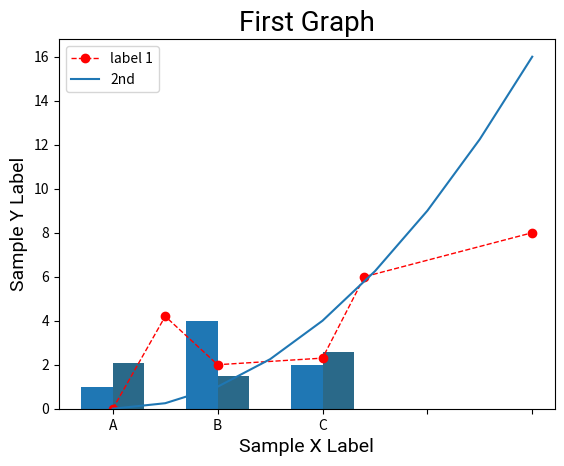

Source code (Python):
import matplotlib.pyplot as plt
import numpy as np
import pandas as pd


x = [0,0.5,1,2,2.4,4]
y = [0,4.2,2,2.3,6,8]

x2 = np.arange(0,4.5,0.5)

fontdict = {'fontname':'Roboto', 'fontsize':20}
fontlabel = {'fontname':'Roboto', 'fontsize':14}
xticks = [0,1,2,3,4]
yticks = [0,2,4,6,8]


###### line chart

# resize
#plt.figure(figsize=(4,2), dpi=150)

plt.plot(x,y, label='label 1', linewidth=1, markersize=12, color='red', linestyle='dashed', marker='.')    # color accepts hexadecimal colors

plt.plot(x2, x2**2, label='2nd')


plt.title('First Graph', fontdict=fontdict)

plt.ylabel('Sample Y Label', fontdict=fontlabel)
plt.xlabel('Sample X Label', fontdict=fontlabel)

plt.xticks(xticks)
#plt.yticks(yticks)

plt.legend()    # legend takes the label in plt.plot as parameter


#plt.savefig('firstgraph.png', dpi=300)

plt.show()


###### bar chart

labels = ['A', 'B', 'C']
values = [1,4,2]
values2 = [2.1,1.5,2.6]



bars = plt.bar(labels, values, width=-0.3, align='edge')
plt.bar(labels, values2, color='#2a6989', width=0.3, align='edge', animated=True)

"""pat = ['/', 'o', '*']
for bar in bars:
    bar.set_hatch(pat.pop(0))"""


plt.show()
